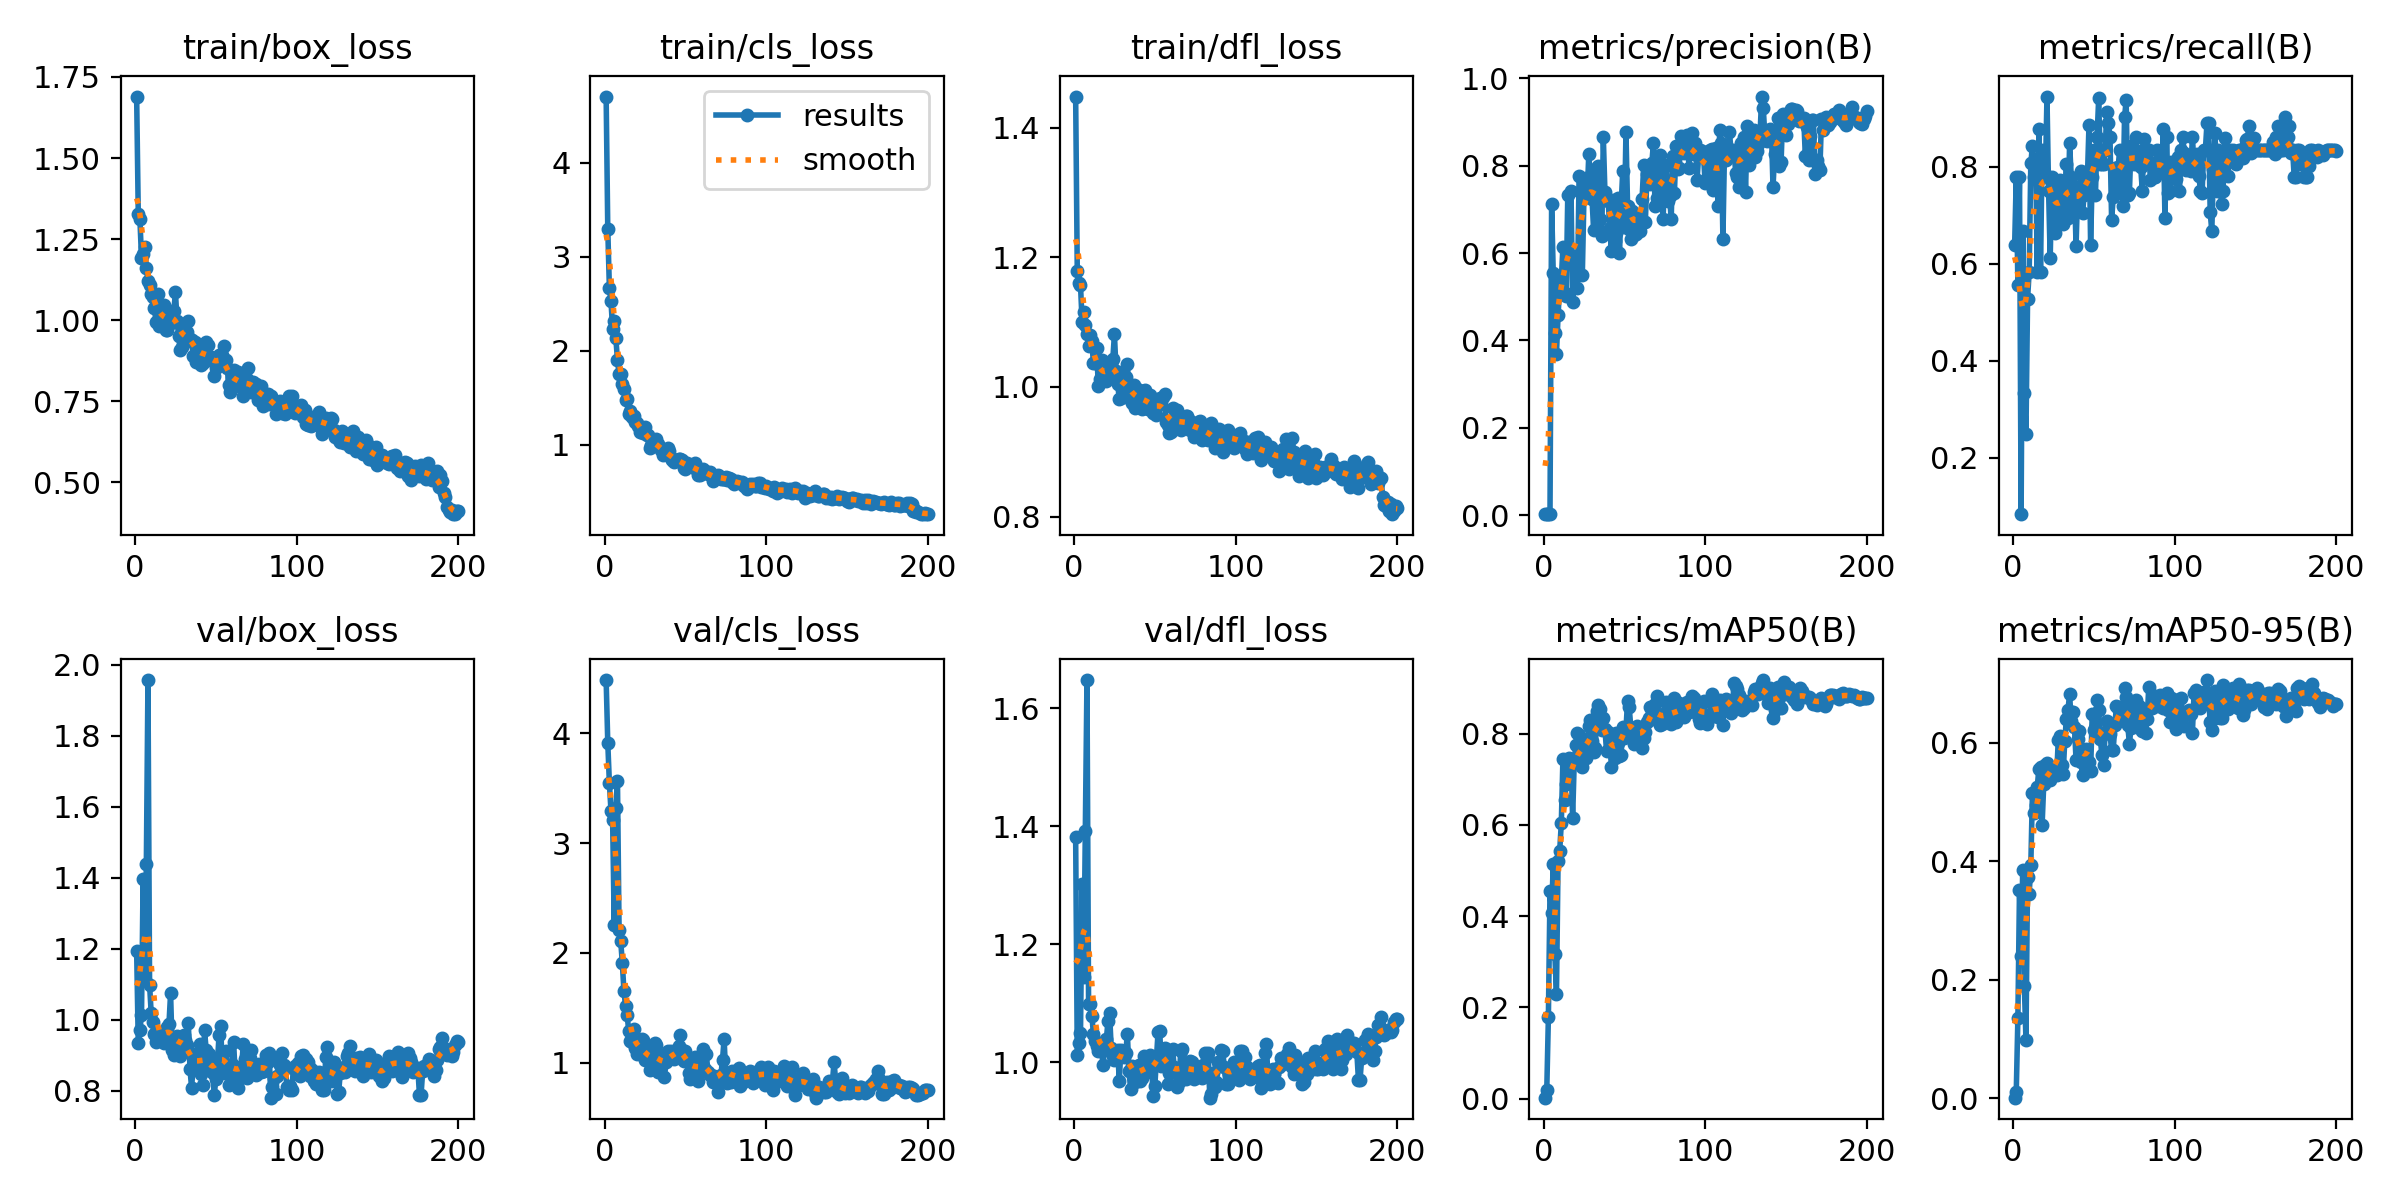

Source data for this figure (header and first rows):
epoch, train/box_loss, train/cls_loss, train/dfl_loss, metrics/precision(B), metrics/recall(B), metrics/mAP50(B), metrics/mAP50-95(B), val/box_loss, val/cls_loss, val/dfl_loss, lr/pg0, lr/pg1, lr/pg2
1, 1.69, 4.703, 1.448, 0.0024, 0.6389, 0.00207, 0.00119, 1.194, 4.486, 1.382, 0.0002834, 0.0002834, 0.0002834
2, 1.329, 3.297, 1.179, 0.00291, 0.7778, 0.01816, 0.01117, 0.9338, 3.917, 1.012, 0.0005806, 0.0005806, 0.0005806
3, 1.313, 2.669, 1.161, 0.00313, 0.5556, 0.1781, 0.1359, 0.9709, 3.55, 1.033, 0.0008748, 0.0008748, 0.0008748
4, 1.193, 2.525, 1.157, 0.00318, 0.7778, 0.4547, 0.3518, 1.013, 3.29, 1.049, 0.001166, 0.001166, 0.001166
5, 1.204, 2.234, 1.101, 0.7121, 0.08333, 0.4064, 0.2398, 1.397, 3.214, 1.302, 0.001454, 0.001454, 0.001454
6, 1.227, 2.316, 1.116, 0.5548, 0.6667, 0.5135, 0.386, 1.111, 2.258, 1.144, 0.001626, 0.001626, 0.001626
7, 1.161, 2.131, 1.096, 0.4164, 0.3333, 0.317, 0.1896, 1.439, 3.323, 1.391, 0.001618, 0.001618, 0.001618
8, 1.122, 1.904, 1.082, 0.369, 0.2486, 0.2288, 0.09839, 1.957, 3.571, 1.647, 0.001609, 0.001609, 0.001609
9, 1.109, 1.749, 1.063, 0.4575, 0.5278, 0.5213, 0.3736, 1.099, 2.208, 1.099, 0.001601, 0.001601, 0.001601
10, 1.081, 1.752, 1.08, 0.5235, 0.5833, 0.5425, 0.3456, 1.018, 2.111, 1.099, 0.001593, 0.001593, 0.001593
11, 1.071, 1.65, 1.071, 0.5394, 0.8069, 0.6043, 0.3932, 0.9938, 1.909, 1.079, 0.001584, 0.001584, 0.001584
12, 1.037, 1.598, 1.037, 0.6147, 0.8429, 0.7438, 0.5154, 0.959, 1.655, 1.048, 0.001576, 0.001576, 0.001576
13, 0.9942, 1.479, 1.038, 0.508, 0.7778, 0.654, 0.4812, 0.9379, 1.519, 1.036, 0.001568, 0.001568, 0.001568
14, 1.082, 1.491, 1.06, 0.5017, 0.8159, 0.689, 0.4957, 0.9528, 1.433, 1.028, 0.00156, 0.00156, 0.00156
15, 0.983, 1.332, 1.002, 0.7338, 0.5833, 0.7243, 0.5252, 0.9466, 1.285, 1.018, 0.001551, 0.001551, 0.001551
16, 1, 1.356, 1.013, 0.5972, 0.8782, 0.7462, 0.5565, 0.9523, 1.201, 1.03, 0.001543, 0.001543, 0.001543
17, 1.04, 1.292, 1.042, 0.7418, 0.5833, 0.7434, 0.5586, 0.9609, 1.188, 1.019, 0.001535, 0.001535, 0.001535
18, 1.048, 1.31, 1.027, 0.4876, 0.8333, 0.6151, 0.4617, 0.9359, 1.305, 0.9957, 0.001527, 0.001527, 0.001527
19, 0.9713, 1.241, 1.01, 0.5717, 0.7892, 0.7383, 0.5303, 0.9471, 1.133, 1.028, 0.001519, 0.001519, 0.001519
20, 0.9706, 1.236, 1.009, 0.5924, 0.7778, 0.7747, 0.563, 0.9802, 1.081, 1.039, 0.00151, 0.00151, 0.00151
21, 0.9983, 1.198, 1.022, 0.5207, 0.9444, 0.802, 0.5655, 0.9884, 1.127, 1.069, 0.001502, 0.001502, 0.001502
22, 0.9906, 1.137, 1.017, 0.7764, 0.7507, 0.7963, 0.5527, 1.075, 1.103, 1.083, 0.001494, 0.001494, 0.001494
23, 1.03, 1.163, 1.039, 0.7418, 0.6111, 0.7455, 0.5379, 0.9141, 1.213, 1.024, 0.001486, 0.001486, 0.001486
24, 1.027, 1.13, 1.043, 0.5498, 0.7778, 0.7277, 0.5438, 0.9019, 1.211, 1.01, 0.001477, 0.001477, 0.001477
25, 1.088, 1.19, 1.081, 0.727, 0.7587, 0.7811, 0.5575, 0.9259, 1.025, 1.003, 0.001469, 0.001469, 0.001469
26, 0.9968, 1.105, 1.025, 0.7729, 0.6621, 0.7473, 0.5543, 0.9551, 1.129, 1.006, 0.001461, 0.001461, 0.001461
27, 0.9525, 1.103, 1.005, 0.7304, 0.6931, 0.7599, 0.5458, 0.9502, 1.023, 1.021, 0.001453, 0.001453, 0.001453
28, 0.9081, 0.9684, 0.9812, 0.8258, 0.75, 0.8172, 0.605, 0.8983, 0.9342, 0.9685, 0.001444, 0.001444, 0.001444
29, 0.9182, 0.9956, 0.9834, 0.7709, 0.773, 0.8299, 0.6117, 0.9391, 0.9868, 1.021, 0.001436, 0.001436, 0.001436
30, 0.9795, 1.046, 1.019, 0.7244, 0.6944, 0.7831, 0.5623, 0.9584, 1.085, 1.017, 0.001428, 0.001428, 0.001428
31, 0.9318, 1.009, 1.004, 0.6522, 0.6808, 0.7606, 0.5476, 0.9418, 1.183, 1.009, 0.001419, 0.001419, 0.001419
32, 0.9653, 1.061, 1.015, 0.7914, 0.7222, 0.7675, 0.6025, 0.9277, 1.163, 1.015, 0.001411, 0.001411, 0.001411
33, 0.9969, 1.012, 1.036, 0.6955, 0.8056, 0.8492, 0.6405, 0.9899, 0.9154, 1.048, 0.001403, 0.001403, 0.001403
34, 0.9425, 0.976, 0.9891, 0.8, 0.6944, 0.8634, 0.6552, 0.8613, 1.08, 0.9857, 0.001395, 0.001395, 0.001395
35, 0.939, 0.9454, 0.9806, 0.6789, 0.8477, 0.8538, 0.6821, 0.8089, 0.9572, 0.9545, 0.001386, 0.001386, 0.001386
36, 0.8887, 0.8872, 0.975, 0.6394, 0.7778, 0.8077, 0.6359, 0.871, 1.028, 0.9931, 0.001378, 0.001378, 0.001378
37, 0.9326, 0.9319, 1.003, 0.8651, 0.7125, 0.8347, 0.6514, 0.9034, 0.866, 0.9868, 0.00137, 0.00137, 0.00137
38, 0.8718, 0.9043, 0.9675, 0.7391, 0.759, 0.8092, 0.627, 0.8972, 1.008, 0.9658, 0.001362, 0.001362, 0.001362
39, 0.9261, 0.9665, 0.9961, 0.7237, 0.6365, 0.7614, 0.5708, 0.8671, 1.105, 0.9861, 0.001353, 0.001353, 0.001353
40, 0.9229, 0.9338, 0.9951, 0.7185, 0.75, 0.8047, 0.607, 0.9312, 1.034, 0.9951, 0.001345, 0.001345, 0.001345
41, 0.8613, 0.8616, 0.9756, 0.6567, 0.7413, 0.7972, 0.6203, 0.848, 1.108, 0.9674, 0.001337, 0.001337, 0.001337
42, 0.8688, 0.8403, 0.9657, 0.604, 0.7905, 0.726, 0.5682, 0.8177, 1.068, 0.9727, 0.001329, 0.001329, 0.001329
43, 0.8965, 0.8133, 0.9822, 0.7219, 0.7044, 0.768, 0.5459, 0.9704, 1.035, 1.011, 0.00132, 0.00132, 0.00132
44, 0.9315, 0.8428, 0.9958, 0.6279, 0.7414, 0.7463, 0.573, 0.915, 1.067, 0.9906, 0.001312, 0.001312, 0.001312
45, 0.923, 0.8327, 0.9767, 0.6453, 0.7778, 0.8022, 0.5891, 0.8619, 1.058, 0.9839, 0.001304, 0.001304, 0.001304
46, 0.8797, 0.8442, 0.9658, 0.726, 0.7751, 0.779, 0.5692, 0.9047, 1.155, 0.9967, 0.001296, 0.001296, 0.001296
47, 0.8882, 0.8504, 0.9871, 0.5996, 0.8855, 0.7515, 0.5668, 0.8688, 1.254, 1.013, 0.001287, 0.001287, 0.001287
48, 0.8747, 0.8334, 0.9778, 0.7072, 0.6389, 0.7528, 0.5523, 0.8492, 1.111, 0.9935, 0.001279, 0.001279, 0.001279
49, 0.8283, 0.7558, 0.9597, 0.7871, 0.7778, 0.8153, 0.6487, 0.7882, 1.013, 0.943, 0.001271, 0.001271, 0.001271
50, 0.852, 0.746, 0.9626, 0.6608, 0.8333, 0.7908, 0.6212, 0.8323, 1.103, 0.96, 0.001263, 0.001263, 0.001263
51, 0.8761, 0.8072, 0.9572, 0.8772, 0.7423, 0.8088, 0.6257, 0.8807, 1.026, 1.008, 0.001254, 0.001254, 0.001254
52, 0.8938, 0.7706, 0.9717, 0.7072, 0.8611, 0.871, 0.672, 0.9574, 0.9017, 1.052, 0.001246, 0.001246, 0.001246
53, 0.8857, 0.7855, 0.9823, 0.6553, 0.9409, 0.8587, 0.6546, 0.9816, 0.8548, 1.054, 0.001238, 0.001238, 0.001238
54, 0.8932, 0.7589, 0.9756, 0.6315, 0.8056, 0.8134, 0.6065, 0.864, 1.015, 0.994, 0.00123, 0.00123, 0.00123
55, 0.9197, 0.7726, 0.9851, 0.697, 0.8056, 0.8054, 0.5795, 0.8516, 0.9936, 1.003, 0.001221, 0.001221, 0.001221
56, 0.8763, 0.802, 0.9888, 0.6412, 0.8056, 0.7766, 0.5627, 0.9125, 1.051, 1.023, 0.001213, 0.001213, 0.001213
57, 0.8533, 0.7266, 0.946, 0.6425, 0.8333, 0.8073, 0.6184, 0.8736, 0.9691, 1.012, 0.001205, 0.001205, 0.001205
58, 0.8016, 0.6828, 0.9411, 0.6848, 0.913, 0.8167, 0.637, 0.8176, 0.8352, 0.963, 0.001197, 0.001197, 0.001197
59, 0.7796, 0.6782, 0.9296, 0.6592, 0.8889, 0.7974, 0.6211, 0.8463, 0.9345, 0.9819, 0.001188, 0.001188, 0.001188
60, 0.8227, 0.7278, 0.9312, 0.6516, 0.8611, 0.7992, 0.6153, 0.8749, 0.9189, 0.9881, 0.00118, 0.00118, 0.00118
... 140 more rows
